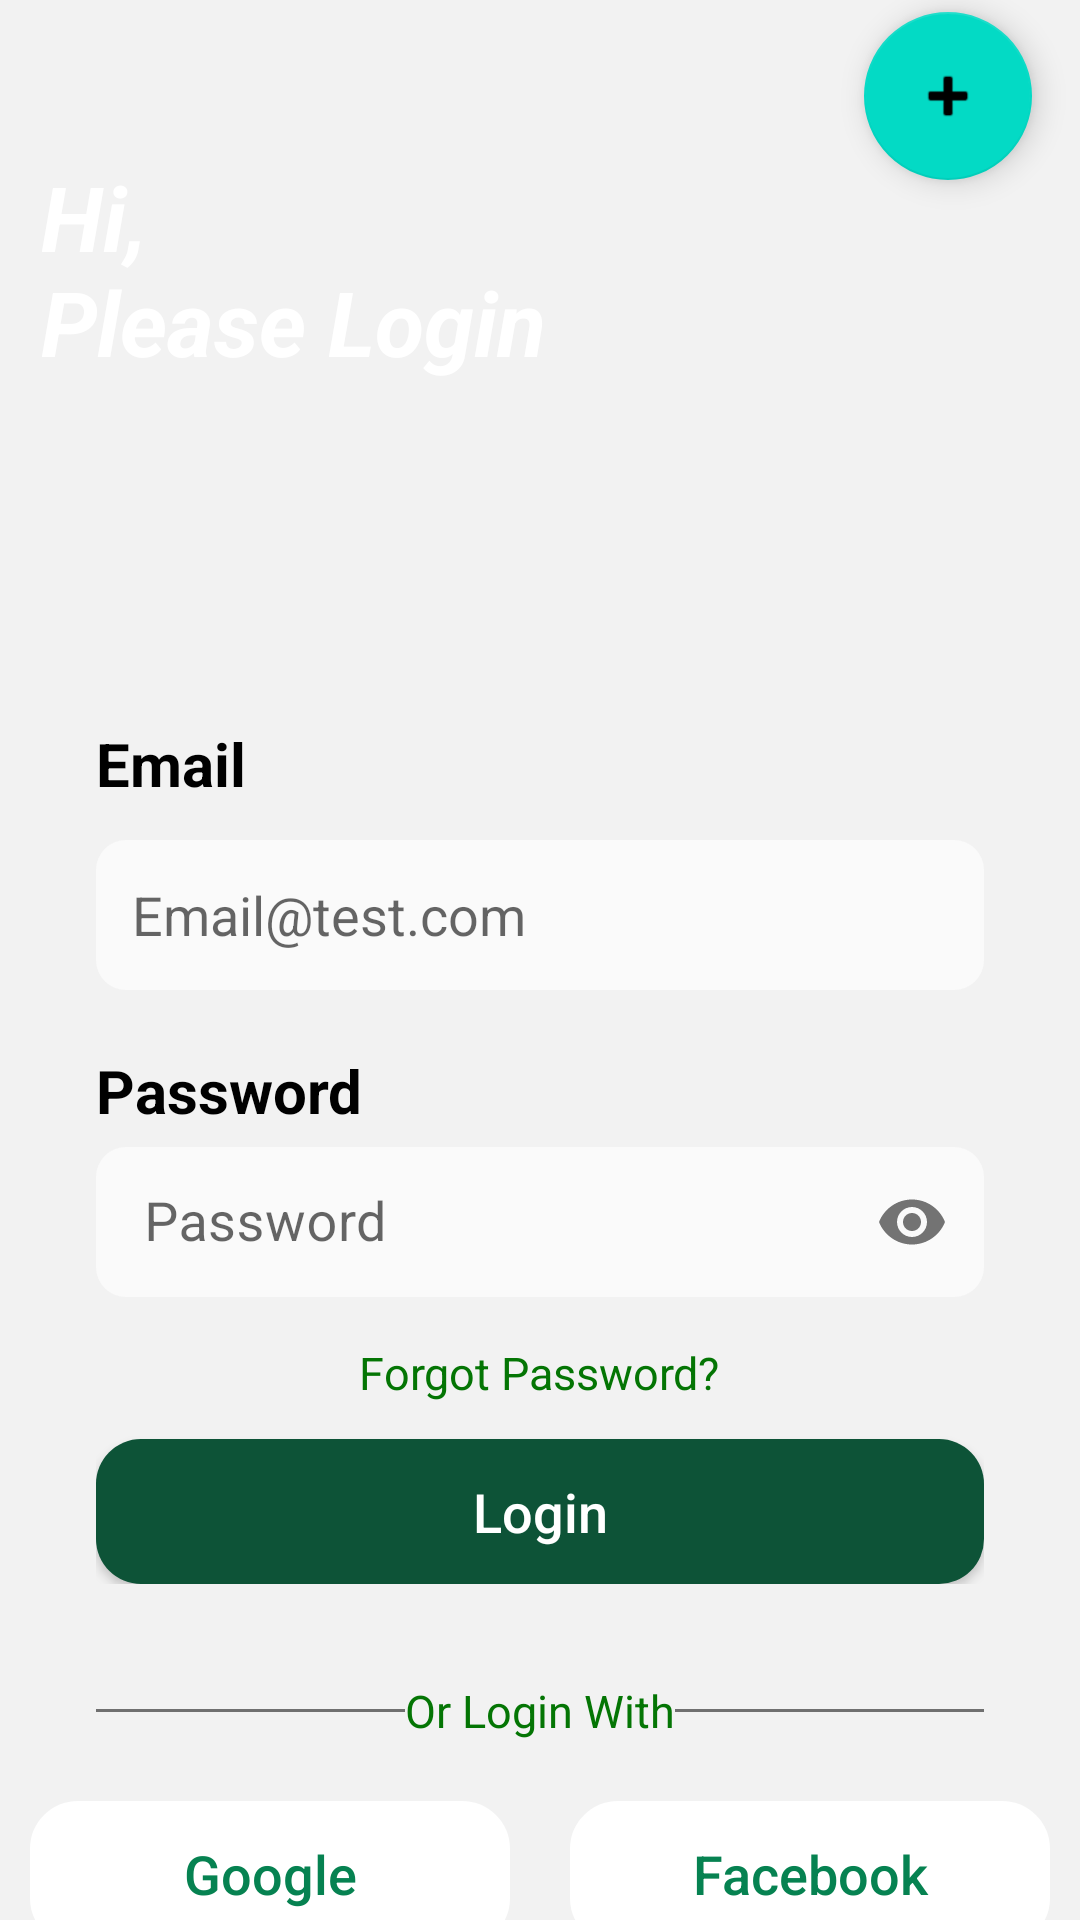

Android layout source for this screen:
<!-- AndroidManifest.xml: application theme Theme.App.SplashScreen -->
<!-- res/layout/activity_login.xml -->
<?xml version="1.0" encoding="utf-8"?>
<androidx.constraintlayout.widget.ConstraintLayout xmlns:android="http://schemas.android.com/apk/res/android"
    xmlns:app="http://schemas.android.com/apk/res-auto"
    xmlns:tools="http://schemas.android.com/tools"
    android:layout_width="match_parent"
    android:layout_height="match_parent"
    tools:context=".MainActivity"
    android:background="@color/background_login">


    <ImageView
        android:id="@+id/imageView4"
        android:layout_width="397dp"
        android:layout_height="209dp"
        app:layout_constraintEnd_toEndOf="parent"
        app:layout_constraintHorizontal_bias="0.0"
        app:layout_constraintStart_toStartOf="parent"
        app:layout_constraintTop_toTopOf="parent"
        app:srcCompat="@drawable/top_background" />

    <TextView
        android:id="@+id/textView2"
        android:layout_width="wrap_content"
        android:layout_height="wrap_content"
        android:layout_marginTop="52dp"
        android:text="@string/hi_nplease_login"
        android:textColor="@color/white"
        android:textSize="30sp"
        android:textStyle="bold|italic"
        app:layout_constraintEnd_toEndOf="parent"
        app:layout_constraintHorizontal_bias="0.071"
        app:layout_constraintStart_toStartOf="parent"
        app:layout_constraintTop_toTopOf="parent" />

    <LinearLayout
        android:id="@+id/linearLayout"
        android:layout_width="match_parent"
        android:layout_height="wrap_content"
        android:orientation="vertical"
        android:padding="32dp"
        app:layout_constraintBottom_toBottomOf="parent"
        app:layout_constraintEnd_toEndOf="parent"
        app:layout_constraintHorizontal_bias="0.0"
        app:layout_constraintStart_toStartOf="parent"
        app:layout_constraintTop_toBottomOf="@+id/imageView4"
        app:layout_constraintVertical_bias="0.0">

        <TextView
            android:id="@+id/textView4"
            android:layout_width="match_parent"
            android:layout_height="wrap_content"
            android:text="@string/email"
            android:textColor="@color/black"
            android:textSize="20sp"
            android:textStyle="bold" />

        <EditText
            android:id="@+id/email"
            android:layout_width="match_parent"
            android:layout_height="50dp"
            android:layout_marginTop="12dp"
            android:background="@drawable/edittext_background"
            android:ems="10"
            android:hint="@string/email_test_com"
            android:inputType="textEmailAddress"
            android:padding="12dp"
            android:textSize="18sp" />

        <TextView

            android:id="@+id/textViewPassword"
            android:layout_width="match_parent"
            android:layout_height="wrap_content"
            android:layout_marginTop="20dp"
            android:text="@string/hint_password"
            android:textColor="@color/black"
            android:textSize="20sp"
            android:textStyle="bold" />

        <com.google.android.material.textfield.TextInputLayout
            style="@style/Widget.MaterialComponents.TextInputLayout.OutlinedBox"
            android:layout_width="match_parent"
            android:layout_height="wrap_content"
            app:boxStrokeWidth="0dp"

            app:passwordToggleEnabled="true"
            app:expandedHintEnabled="true">

            <com.google.android.material.textfield.TextInputEditText

                android:id="@+id/password"
                android:layout_width="match_parent"
                android:layout_height="50dp"
                android:layout_marginTop="12dp"
                android:background="@drawable/edittext_background"
                android:ems="10"
                android:inputType="textPassword"
                android:textSize="18sp"
                app:boxBackgroundMode="none"
                android:hint="@string/password"/>
        </com.google.android.material.textfield.TextInputLayout>

        <TextView
            android:id="@+id/textView5"
            android:layout_width="wrap_content"
            android:layout_height="wrap_content"
            android:layout_gravity="center"
            android:layout_marginTop="15dp"
            android:text="@string/forgot_password"
            android:textSize="15sp"
            app:layout_constraintEnd_toEndOf="parent"
            app:layout_constraintStart_toStartOf="parent"
            tools:layout_editor_absoluteY="555dp"
            android:textColor="#047504"/>

        <androidx.appcompat.widget.AppCompatButton
            android:id="@+id/loginButton"
            android:layout_width="match_parent"
            android:layout_height="wrap_content"
            android:layout_marginTop="12dp"
            android:background="@drawable/login_button"
            android:padding="12dp"
            android:text="@string/login"
            android:textAllCaps="false"
            android:textColor="@color/white"
            android:textSize="18sp" />

    </LinearLayout>

    <LinearLayout
        android:id="@+id/linearLayout2"
        android:layout_width="match_parent"
        android:layout_height="wrap_content"
        android:layout_marginStart="32dp"
        android:layout_marginEnd="32dp"
        android:orientation="horizontal"
        app:layout_constraintBottom_toBottomOf="parent"
        app:layout_constraintEnd_toEndOf="parent"
        app:layout_constraintStart_toStartOf="parent"
        app:layout_constraintTop_toBottomOf="@+id/linearLayout"
        app:layout_constraintVertical_bias="0.0">

        <View
            android:id="@+id/view1"
            android:layout_width="wrap_content"
            android:layout_height="1dp"
            android:layout_gravity="center_vertical"
            android:layout_weight="1"
            android:background="#707070" />

        <TextView
            android:textColor="#047504"
            android:layout_width="wrap_content"
            android:layout_height="wrap_content"
            android:text="@string/or_login_with"
            android:textSize="15sp" />

        <View
            android:id="@+id/view2"
            android:layout_width="wrap_content"
            android:layout_height="1dp"
            android:layout_gravity="center_vertical"
            android:layout_weight="1"
            android:background="#707070" />
    </LinearLayout>

    <LinearLayout

        android:layout_width="match_parent"
        android:layout_height="0dp"
        android:layout_marginTop="10dp"
        android:orientation="horizontal"
        app:layout_constraintEnd_toEndOf="parent"
        app:layout_constraintHorizontal_bias="1.0"
        app:layout_constraintStart_toStartOf="parent"
        app:layout_constraintTop_toBottomOf="@+id/linearLayout2">

        <androidx.appcompat.widget.AppCompatButton
            android:id="@+id/googleButton"
            android:layout_width="match_parent"
            android:layout_height="wrap_content"
            android:layout_margin="10dp"
            android:layout_marginTop="12dp"
            android:layout_weight="1"
            android:drawableStart="@drawable/google"
            android:padding="12dp"
            android:text="@string/google"
            android:textAllCaps="false"
            android:textColor="@color/green"
            android:backgroundTint="#FFF"
            android:textSize="18sp"
            android:background="@drawable/google_facebook_button"/>

        <androidx.appcompat.widget.AppCompatButton
            android:background="@drawable/google_facebook_button"
            android:layout_width="match_parent"
            android:layout_height="wrap_content"
            android:layout_margin="10dp"
            android:layout_marginTop="12dp"
            android:layout_weight="1"
            android:padding="12dp"
            android:text="@string/facebook"
            android:textAllCaps="false"
            android:drawableStart="@drawable/facebook"
            android:textSize="18sp"
            android:textColor="@color/green"
            android:backgroundTint="#FFF" />
    </LinearLayout>

    <com.google.android.material.floatingactionbutton.FloatingActionButton
        android:id="@+id/floatingActionButton"
        android:layout_width="wrap_content"
        android:layout_height="wrap_content"
        android:layout_marginTop="4dp"
        android:layout_marginEnd="16dp"
        android:clickable="true"
        app:layout_constraintEnd_toEndOf="parent"
        app:layout_constraintTop_toTopOf="parent"
        app:srcCompat="@android:drawable/ic_input_add"
        android:focusable="true"
        android:contentDescription="@string/floatingDescription" />



</androidx.constraintlayout.widget.ConstraintLayout>
<!-- resources referenced by this layout -->
<resources>
  <color name="background_login">#F2F2F2</color>
  <color name="black">#FF000000</color>
  <color name="green">#068251</color>
  <color name="white">#FFFFFFFF</color>
  <!-- drawable edittext_background (drawable) -->
  <?xml version="1.0" encoding="utf-8"?>
  <selector xmlns:android="http://schemas.android.com/apk/res/android">
  
      <item>
          <shape android:shape="rectangle">
  
          <solid android:color="#FAFAFA"/>
              <corners android:radius="10dp"/>
              <stroke android:color="@color/green"/>
          </shape>
      </item>
  </selector>
  <!-- drawable google_facebook_button (drawable) -->
  <?xml version="1.0" encoding="utf-8"?>
  <selector xmlns:android="http://schemas.android.com/apk/res/android">
  
      <item>
  
          <shape android:shape="rectangle">
              <corners android:radius="15dp"/>
             <stroke android:color="@color/green"
                 android:width="2dp"/>
          </shape>
      </item>
  </selector>
  <!-- drawable login_button (drawable) -->
  <?xml version="1.0" encoding="utf-8"?>
  <selector xmlns:android="http://schemas.android.com/apk/res/android">
  
      <item>
  
          <shape android:shape="rectangle">
              <corners android:radius="15dp"/>
              <solid android:color="#0D5337"/>
          </shape>
      </item>
  </selector>
  <string name="email">Email</string>
  <string name="email_test_com">Email@test.com</string>
  <string name="facebook">Facebook</string>
  <string name="floatingDescription">SignUp</string>
  <string name="forgot_password">Forgot Password?</string>
  <string name="google">Google</string>
  <string name="hi_nplease_login">Hi,\nPlease Login</string>
  <string name="hint_password">Password</string>
  <string name="login">Login</string>
  <string name="or_login_with">Or Login With</string>
  <string name="password">Password</string>
  <style name="Theme.App.SplashScreen" parent="Theme.Sem5">
          <item name="android:windowSplashScreenBackground">#0AC511</item>
      </style>
  <style name="Theme.Sem5" parent="Theme.MaterialComponents.DayNight.DarkActionBar">
          
          <item name="colorPrimary">@color/purple_500</item>
          <item name="colorPrimaryVariant">@color/purple_700</item>
          <item name="colorOnPrimary">@color/white</item>
          
          <item name="colorSecondary">@color/teal_200</item>
          <item name="colorSecondaryVariant">@color/teal_700</item>
          <item name="colorOnSecondary">@color/black</item>
          
          <item name="android:statusBarColor">?attr/colorPrimaryVariant</item>
          
      </style>
  <color name="purple_500">#949395</color>
  <color name="purple_700">#D7D6D7</color>
  <color name="teal_200">#FF03DAC5</color>
  <color name="teal_700">#FF018786</color>
</resources>
